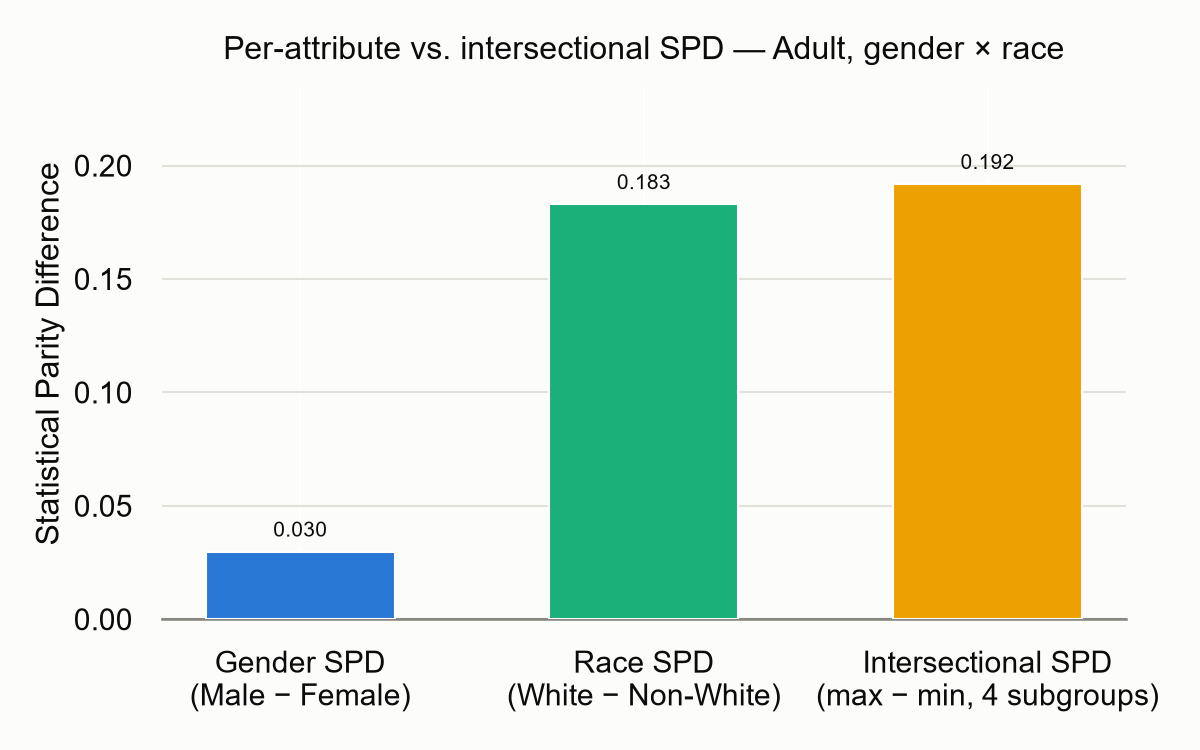

Source data for this figure (header and first rows):
comparison, spd
Gender SPD (Male - Female), 0.02984
Race SPD (White - Non-White), 0.183
Intersectional SPD (max-min over 4 subgr…, 0.1919
